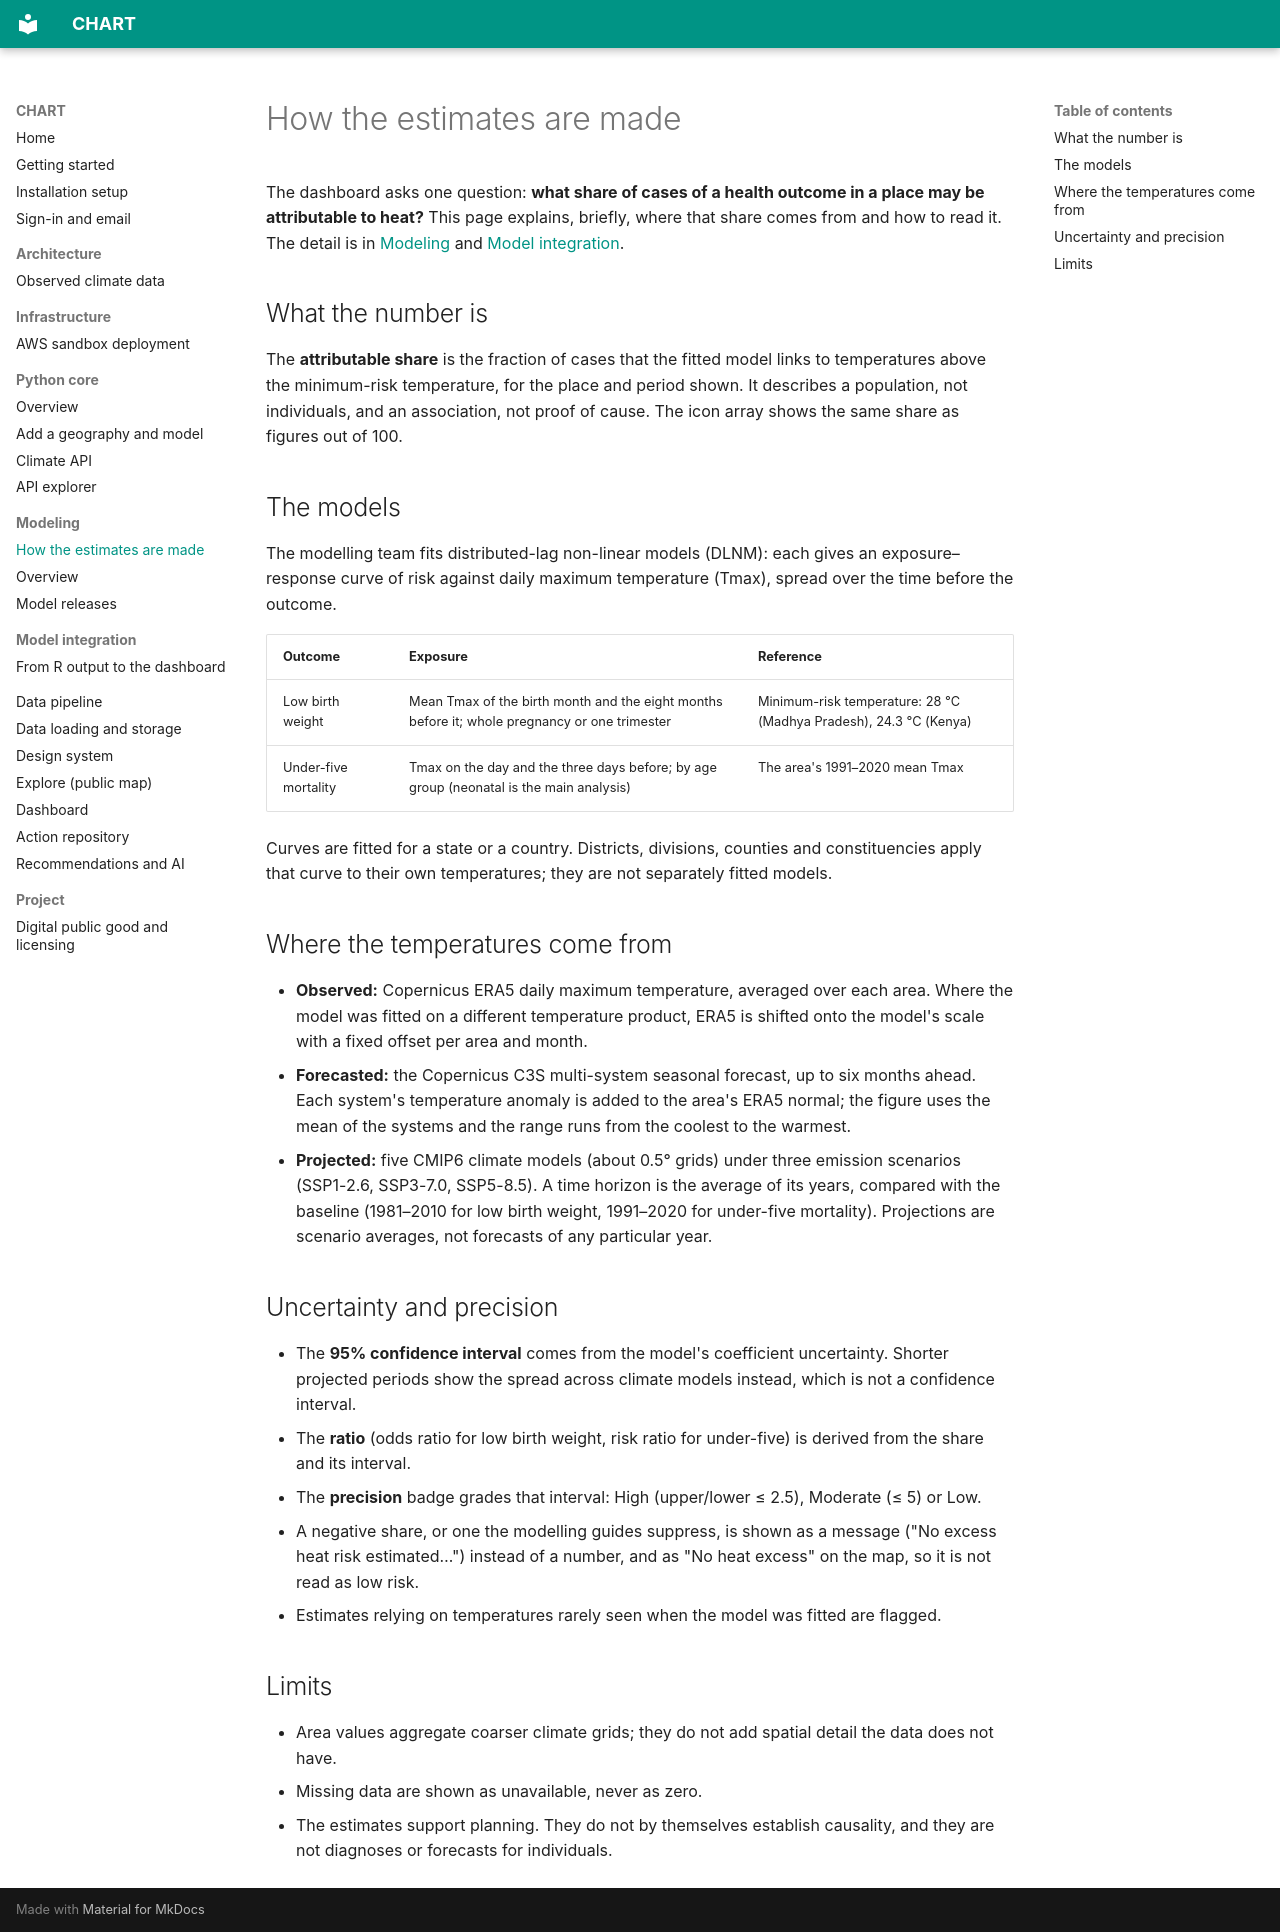

repository: CHART-Scope/CHART · page: methodology/index.html · generator: mkdocs

# How the estimates are made

The dashboard asks one question: **what share of cases of a health outcome in
a place may be attributable to heat?** This page explains, briefly, where that
share comes from and how to read it. The detail is in
[Modeling](modeling.md) and [Model integration](model-integration.md).

## What the number is

The **attributable share** is the fraction of cases that the fitted model
links to temperatures above the minimum-risk temperature, for the place and
period shown. It describes a population, not individuals, and an association,
not proof of cause. The icon array shows the same share as figures out of 100.

## The models

The modelling team fits distributed-lag non-linear models (DLNM): each gives
an exposure–response curve of risk against daily maximum temperature (Tmax),
spread over the time before the outcome.

| Outcome | Exposure | Reference |
| --- | --- | --- |
| Low birth weight | Mean Tmax of the birth month and the eight months before it; whole pregnancy or one trimester | Minimum-risk temperature: 28 °C (Madhya Pradesh), 24.3 °C (Kenya) |
| Under-five mortality | Tmax on the day and the three days before; by age group (neonatal is the main analysis) | The area's 1991–2020 mean Tmax |

Curves are fitted for a state or a country. Districts, divisions, counties and
constituencies apply that curve to their own temperatures; they are not
separately fitted models.

## Where the temperatures come from

- **Observed:** Copernicus ERA5 daily maximum temperature, averaged over each
  area. Where the model was fitted on a different temperature product, ERA5 is
  shifted onto the model's scale with a fixed offset per area and month.
- **Forecasted:** the Copernicus C3S multi-system seasonal forecast, up to six
  months ahead. Each system's temperature anomaly is added to the area's ERA5
  normal; the figure uses the mean of the systems and the range runs from the
  coolest to the warmest.
- **Projected:** five CMIP6 climate models (about 0.5° grids) under three
  emission scenarios (SSP1-2.6, SSP3-7.0, SSP5-8.5). A time horizon is the
  average of its years, compared with the baseline (1981–2010 for low birth
  weight, 1991–2020 for under-five mortality). Projections are scenario
  averages, not forecasts of any particular year.

## Uncertainty and precision

- The **95% confidence interval** comes from the model's coefficient
  uncertainty. Shorter projected periods show the spread across climate
  models instead, which is not a confidence interval.
- The **ratio** (odds ratio for low birth weight, risk ratio for under-five)
  is derived from the share and its interval.
- The **precision** badge grades that interval: High (upper/lower ≤ 2.5),
  Moderate (≤ 5) or Low.
- A negative share, or one the modelling guides suppress, is shown as a
  message ("No excess heat risk estimated…") instead of a number, and as
  "No heat excess" on the map, so it is not read as low risk.
- Estimates relying on temperatures rarely seen when the model was fitted are
  flagged.

## Limits

- Area values aggregate coarser climate grids; they do not add spatial detail
  the data does not have.
- Missing data are shown as unavailable, never as zero.
- The estimates support planning. They do not by themselves establish
  causality, and they are not diagnoses or forecasts for individuals.
